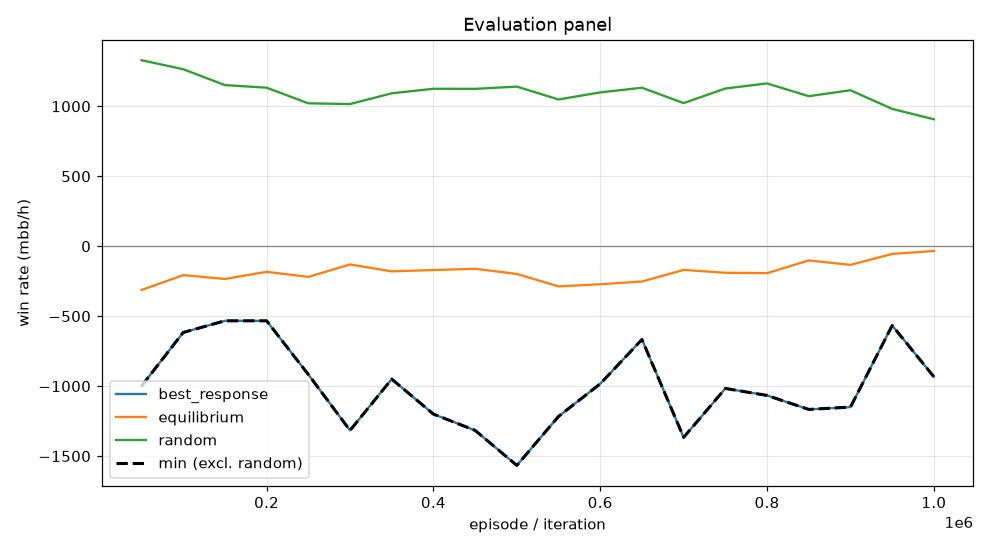

Source data for this figure (header and first rows):
episode, min, mean, best_response_mean, best_response_se, equilibrium_mean, equilibrium_se, random_mean, random_se, act_call, act_raise, act_fold, act_check
49999, -1000, -313.1, -1000, 0.0, -313.1, 0.0, 1329, 0.0, 0.1444, 0.6346, 0.0525, 0.1684
99999, -616.7, -206.8, -616.7, 0.0, -206.8, 0.0, 1265, 0.0, 0.2001, 0.4893, 0.07235, 0.2383
149999, -533.3, -234.2, -533.3, 0.0, -234.2, 0.0, 1152, 0.0, 0.2698, 0.4417, 0.07991, 0.2085
199999, -533.3, -183.1, -533.3, 0.0, -183.1, 0.0, 1133, 0.0, 0.2558, 0.4002, 0.0796, 0.2644
249999, -916.7, -219.4, -916.7, 0.0, -219.4, 0.0, 1021, 0.0, 0.2318, 0.3919, 0.09845, 0.2778
299999, -1317, -130.6, -1317, 0.0, -130.6, 0.0, 1016, 0.0, 0.1873, 0.4931, 0.09807, 0.2215
349999, -950, -179.6, -950, 0.0, -179.6, 0.0, 1093, 0.0, 0.1897, 0.4426, 0.09631, 0.2714
399999, -1200, -170.4, -1200, 0.0, -170.4, 0.0, 1125, 0.0, 0.188, 0.4347, 0.09895, 0.2784
449999, -1317, -161.3, -1317, 0.0, -161.3, 0.0, 1125, 0.0, 0.3132, 0.4249, 0.04236, 0.2195
499999, -1567, -198.4, -1567, 0.0, -198.4, 0.0, 1141, 0.0, 0.3037, 0.3955, 0.04529, 0.2555
549999, -1217, -287.3, -1217, 0.0, -287.3, 0.0, 1049, 0.0, 0.2331, 0.4017, 0.08626, 0.2789
599999, -983.3, -271.9, -983.3, 0.0, -271.9, 0.0, 1099, 0.0, 0.2524, 0.412, 0.07142, 0.2641
649999, -666.7, -252.5, -666.7, 0.0, -252.5, 0.0, 1133, 0.0, 0.252, 0.3659, 0.06975, 0.3123
699999, -1367, -169.4, -1367, 0.0, -169.4, 0.0, 1023, 0.0, 0.2281, 0.3537, 0.1166, 0.3015
749999, -1017, -189.9, -1017, 0.0, -189.9, 0.0, 1127, 0.0, 0.1841, 0.4255, 0.08701, 0.3034
799999, -1067, -192.6, -1067, 0.0, -192.6, 0.0, 1164, 0.0, 0.1796, 0.4547, 0.0873, 0.2784
849999, -1167, -101.8, -1167, 0.0, -101.8, 0.0, 1072, 0.0, 0.2051, 0.4831, 0.08331, 0.2284
899999, -1150, -133.4, -1150, 0.0, -133.4, 0.0, 1115, 0.0, 0.1869, 0.4806, 0.08429, 0.2482
949999, -566.7, -55.13, -566.7, 0.0, -55.13, 0.0, 981.5, 0.0, 0.4136, 0.283, 0.07916, 0.2242
999999, -933.3, -34.26, -933.3, 0.0, -34.26, 0.0, 907.1, 0.0, 0.3843, 0.2517, 0.1072, 0.2568
